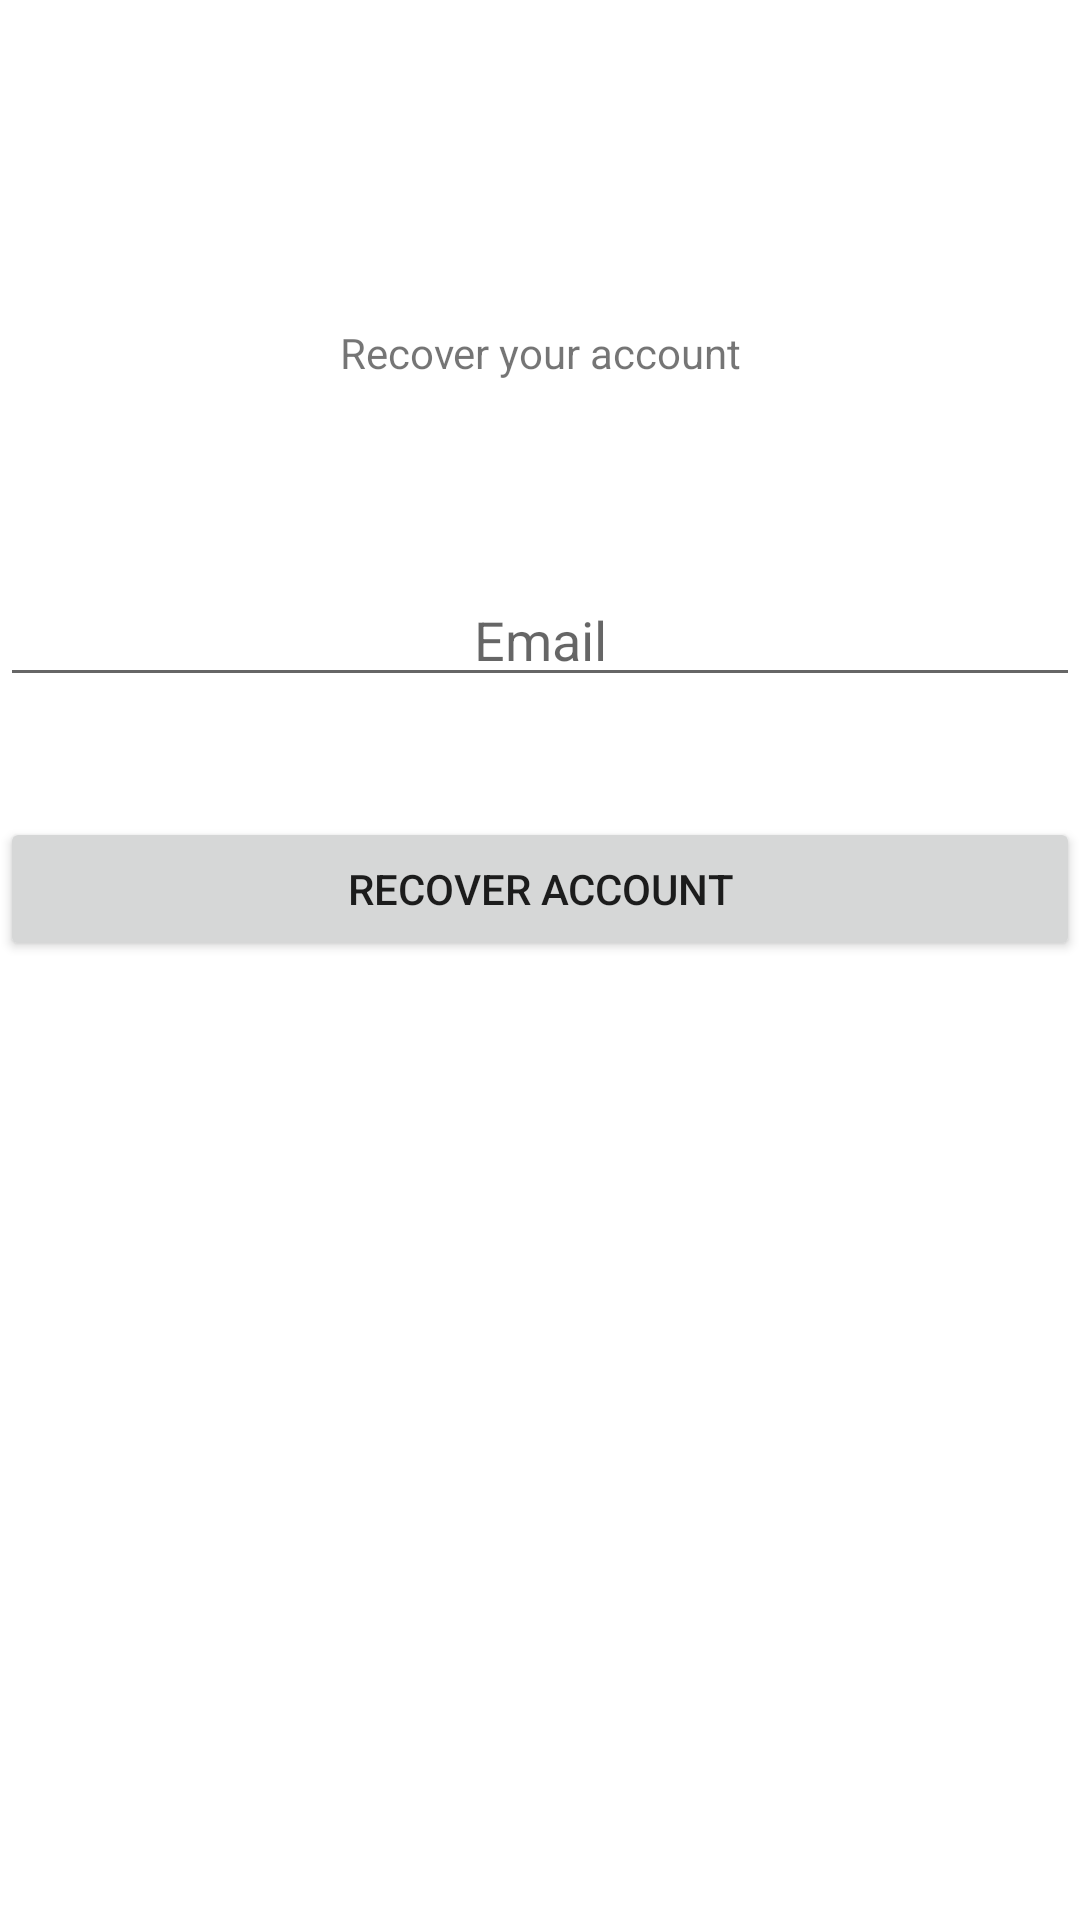

Produce the Android XML layout that renders to this screen, including the resource entries it uses.
<!-- AndroidManifest.xml: application theme Theme.HR_MANAGEMENT_AI -->
<!-- res/layout/activity_recover_account.xml -->
<?xml version="1.0" encoding="utf-8"?>
<androidx.constraintlayout.widget.ConstraintLayout xmlns:android="http://schemas.android.com/apk/res/android"
    xmlns:app="http://schemas.android.com/apk/res-auto"
    xmlns:tools="http://schemas.android.com/tools"
    android:layout_width="match_parent"
    android:layout_height="match_parent"
    tools:context=".Recover_account">

    <TextView
        android:id="@+id/textviewTitle2"
        android:layout_width="match_parent"
        android:layout_height="wrap_content"
        android:layout_marginTop="108dp"
        android:gravity="center"
        android:text="Recover your account"
        app:layout_constraintTop_toTopOf="parent"
        tools:layout_editor_absoluteX="0dp" />

    <EditText
        android:id="@+id/editTextTextEmailAddress2"
        android:layout_width="match_parent"
        android:layout_height="wrap_content"
        android:layout_marginTop="64dp"
        android:ems="10"
        android:gravity="center"
        android:hint="Email"
        android:inputType="textEmailAddress"
        app:layout_constraintTop_toBottomOf="@+id/textviewTitle2"
        tools:layout_editor_absoluteX="0dp" />

    <Button
        android:id="@+id/buttonRecoverAccount2"
        android:layout_width="match_parent"
        android:layout_height="wrap_content"
        android:layout_marginTop="40dp"
        android:gravity="center"
        android:text="Recover Account"
        app:layout_constraintTop_toBottomOf="@+id/editTextTextEmailAddress2"
        tools:layout_editor_absoluteX="0dp" />

</androidx.constraintlayout.widget.ConstraintLayout>
<!-- resources referenced by this layout -->
<resources>
  <style name="Theme.HR_MANAGEMENT_AI" parent="Theme.MaterialComponents.DayNight.DarkActionBar">
          
          <item name="colorPrimary">@color/purple_500</item>
          <item name="colorPrimaryVariant">@color/purple_700</item>
          <item name="colorOnPrimary">@color/white</item>
          
          <item name="colorSecondary">@color/teal_200</item>
          <item name="colorSecondaryVariant">@color/teal_700</item>
          <item name="colorOnSecondary">@color/black</item>
          
          <item name="android:statusBarColor">?attr/colorPrimaryVariant</item>
          
          <item name="windowNoTitle">true</item>
      </style>
  <!-- not gathered from this repository: default colours our renderer supplied (Android Studio template values) -->
  <color name="purple_500">#FF6200EE</color>
  <color name="purple_700">#FF3700B3</color>
  <color name="teal_200">#FF03DAC5</color>
  <color name="teal_700">#FF018786</color>
  <color name="black">#FF000000</color>
  <color name="white">#FFFFFFFF</color>
</resources>
